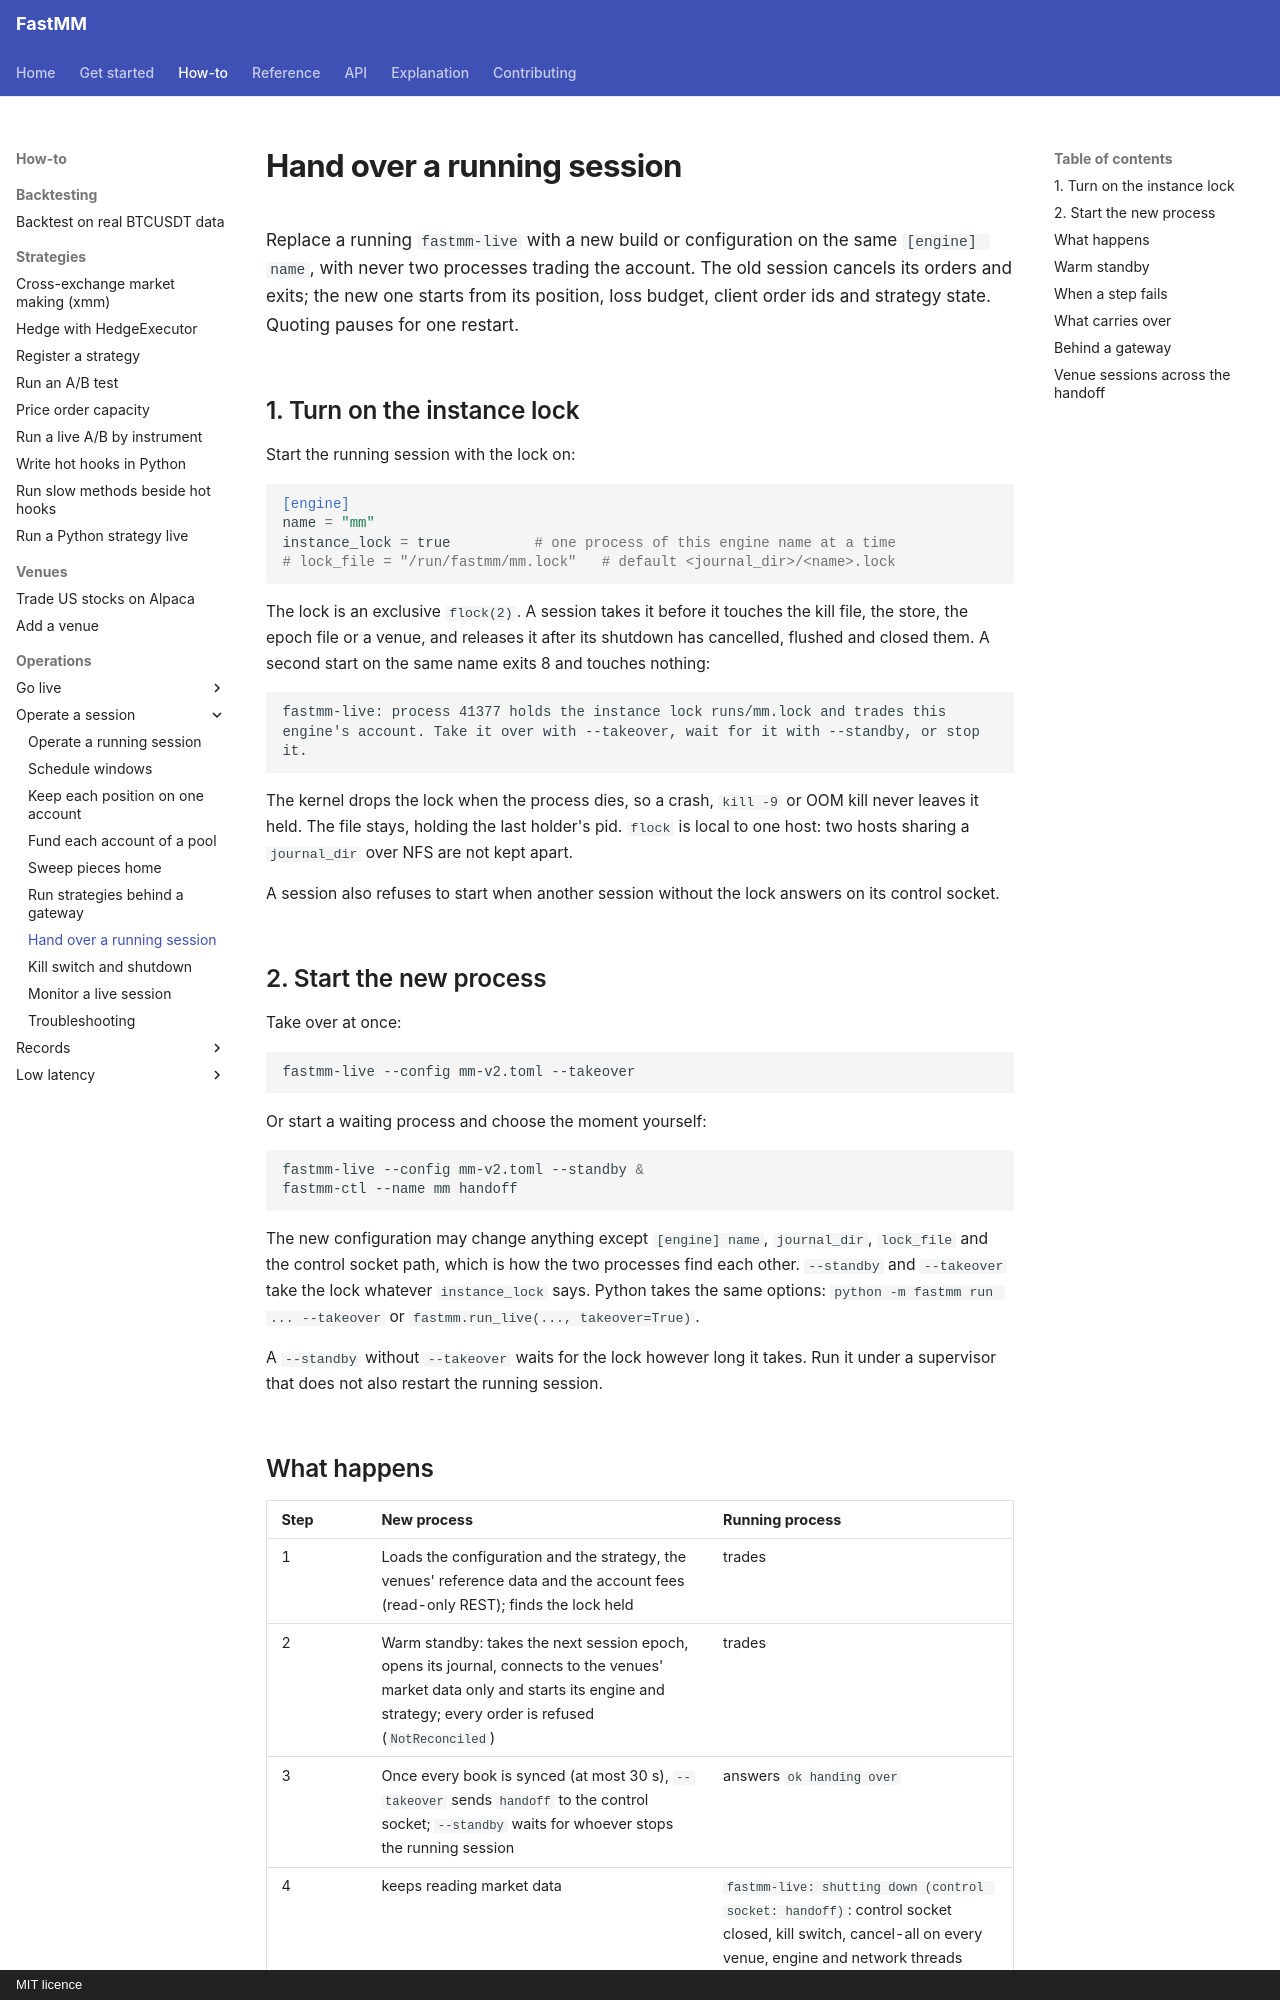

repository: ziyangliu-666/FastMM · page: how-to/operations/hand-over-a-session/index.html · generator: mkdocs · copyright: MIT licence

# Hand over a running session

Replace a running `fastmm-live` with a new build or configuration on the same `[engine] name`, with never two processes trading the account. The old session cancels its orders and exits; the new one starts from its position, loss budget, client order ids and strategy state. Quoting pauses for one restart.

## 1. Turn on the instance lock

Start the running session with the lock on:

```toml
[engine]
name = "mm"
instance_lock = true          # one process of this engine name at a time
# lock_file = "/run/fastmm/mm.lock"   # default <journal_dir>/<name>.lock
```

The lock is an exclusive `flock(2)`. A session takes it before it touches the kill file, the store, the epoch file or a venue, and releases it after its shutdown has cancelled, flushed and closed them. A second start on the same name exits 8 and touches nothing:

```text
fastmm-live: process 41377 holds the instance lock runs/mm.lock and trades this engine's account. Take it over with --takeover, wait for it with --standby, or stop it.
```

The kernel drops the lock when the process dies, so a crash, `kill -9` or OOM kill never leaves it held. The file stays, holding the last holder's pid. `flock` is local to one host: two hosts sharing a `journal_dir` over NFS are not kept apart.

A session also refuses to start when another session without the lock answers on its control socket.

## 2. Start the new process

Take over at once:

```bash
fastmm-live --config mm-v2.toml --takeover
```

Or start a waiting process and choose the moment yourself:

```bash
fastmm-live --config mm-v2.toml --standby &
fastmm-ctl --name mm handoff
```

The new configuration may change anything except `[engine] name`, `journal_dir`, `lock_file` and the control socket path, which is how the two processes find each other. `--standby` and `--takeover` take the lock whatever `instance_lock` says. Python takes the same options: `python -m fastmm run ... --takeover` or `fastmm.run_live(..., takeover=True)`.

A `--standby` without `--takeover` waits for the lock however long it takes. Run it under a supervisor that does not also restart the running session.
